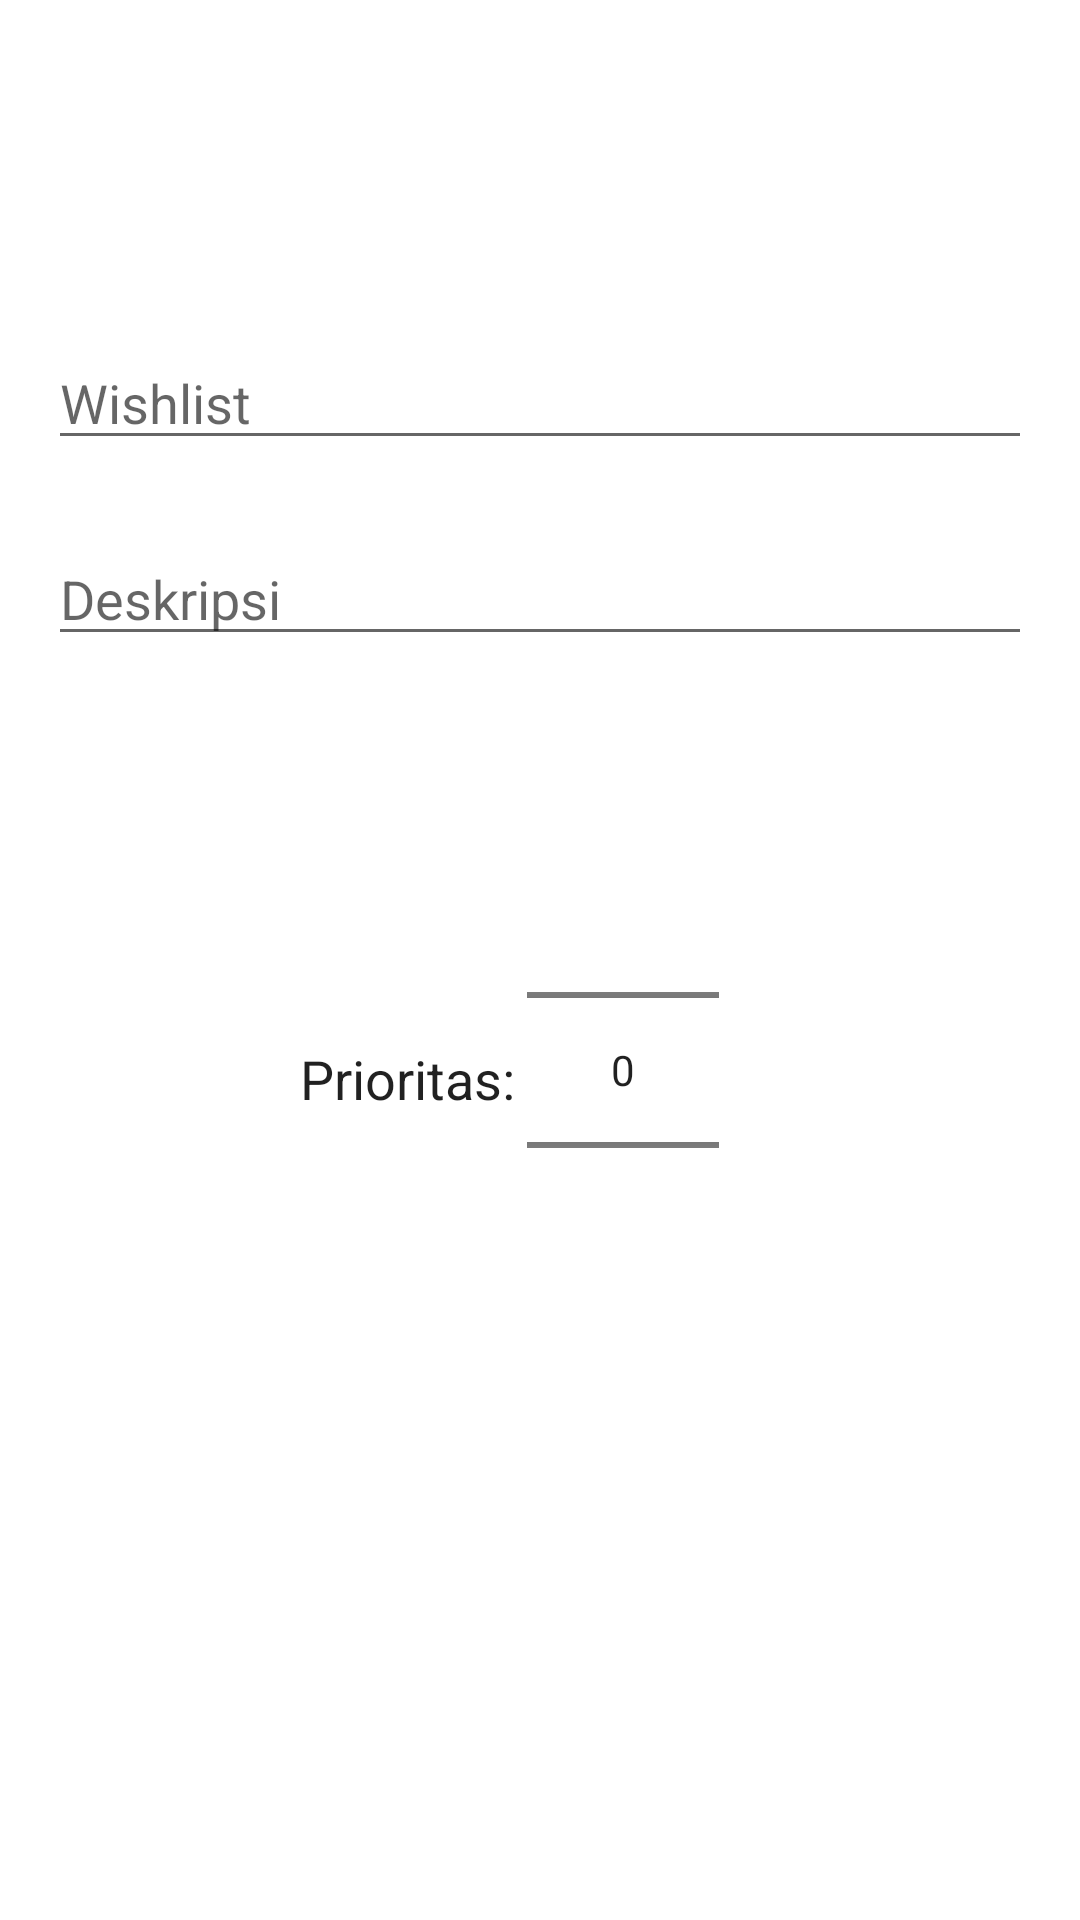

Android layout source for this screen:
<!-- AndroidManifest.xml: application theme Theme.Wishlistku -->
<!-- res/layout/activity_add_note.xml -->
<?xml version="1.0" encoding="utf-8"?>
<androidx.constraintlayout.widget.ConstraintLayout
    xmlns:android="http://schemas.android.com/apk/res/android"
    xmlns:app="http://schemas.android.com/apk/res-auto"
    xmlns:tools="http://schemas.android.com/tools"
    android:orientation="vertical"
    android:layout_width="match_parent"
    android:layout_height="match_parent"
    android:padding="16dp">

    <EditText
        android:id="@+id/edit_text_title"
        android:layout_width="0dp"
        android:layout_height="wrap_content"
        android:layout_marginTop="96dp"
        android:hint="Wishlist"
        android:inputType="text"
        app:layout_constraintEnd_toEndOf="parent"
        app:layout_constraintStart_toStartOf="parent"
        app:layout_constraintTop_toTopOf="parent" />

    <EditText
        android:id="@+id/edit_text_description"
        android:layout_width="0dp"
        android:layout_height="wrap_content"
        android:layout_marginTop="24dp"
        android:hint="Deskripsi"
        android:inputType="textMultiLine"
        app:layout_constraintEnd_toEndOf="parent"
        app:layout_constraintStart_toStartOf="parent"
        app:layout_constraintTop_toBottomOf="@+id/edit_text_title" />

    <NumberPicker
        android:id="@+id/number_picker_priority"
        android:layout_width="wrap_content"
        android:layout_height="wrap_content"
        android:layout_marginStart="4dp"
        android:layout_marginTop="48dp"
        app:layout_constraintStart_toEndOf="@+id/textView"
        app:layout_constraintTop_toBottomOf="@+id/edit_text_description" />

    <TextView
        android:id="@+id/textView"
        android:layout_width="wrap_content"
        android:layout_height="wrap_content"
        android:layout_marginStart="84dp"
        android:text="Prioritas:"
        android:textAppearance="@android:style/TextAppearance.Medium"
        app:layout_constraintBottom_toBottomOf="@+id/number_picker_priority"
        app:layout_constraintStart_toStartOf="parent"
        app:layout_constraintTop_toTopOf="@+id/number_picker_priority"
        app:layout_constraintVertical_bias="0.519" />
</androidx.constraintlayout.widget.ConstraintLayout>
<!-- resources referenced by this layout -->
<resources>
  <style name="Theme.Wishlistku" parent="Theme.MaterialComponents.DayNight.DarkActionBar">
          
          <item name="colorPrimary">@color/colorRed</item>
          <item name="colorPrimaryVariant">@color/purple_700</item>
          <item name="colorOnPrimary">@color/white</item>
          
          <item name="colorSecondary">@color/teal_200</item>
          <item name="colorSecondaryVariant">@color/teal_700</item>
          <item name="colorOnSecondary">@color/black</item>
          
          <item name="android:statusBarColor" tools:targetApi="l">?attr/colorOnPrimary</item>
          
          <item name="android:windowFullscreen">true</item>
      </style>
  <color name="colorRed">#cd4545</color>
  <color name="purple_700">#FF3700B3</color>
  <color name="white">#FFFFFFFF</color>
  <color name="teal_200">#FF03DAC5</color>
  <color name="teal_700">#FF018786</color>
  <color name="black">#FF000000</color>
</resources>
